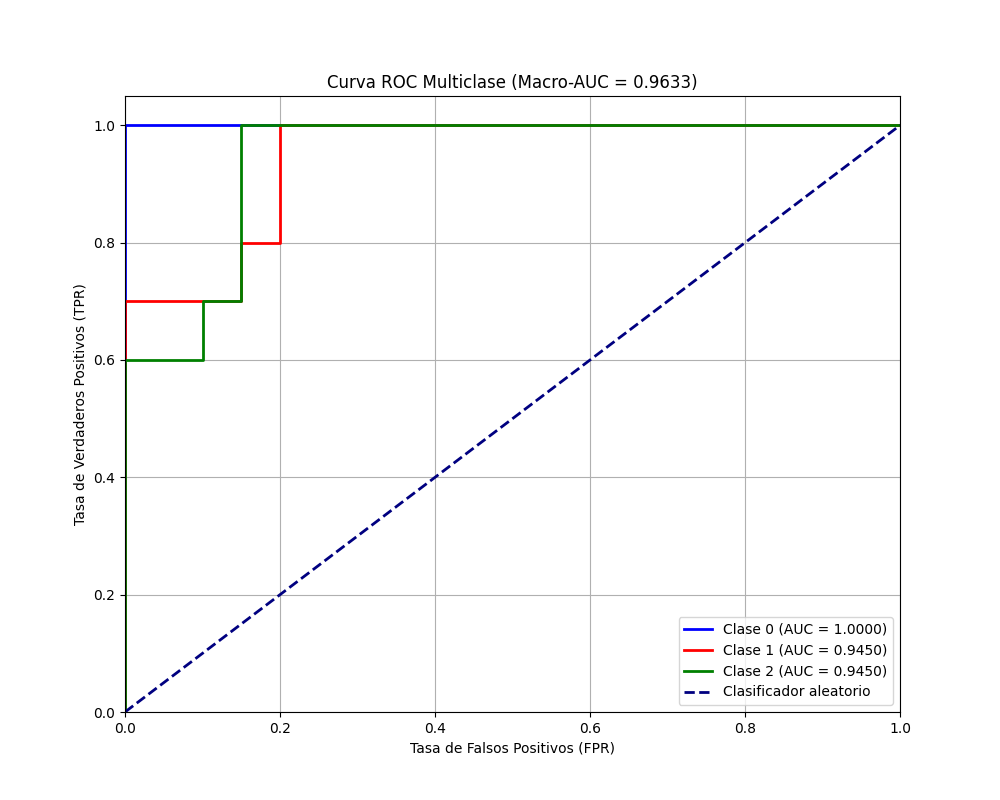

The table this chart was drawn from, first rows:
metric, value
Sensibilidad, 0.8
Exactitud, 0.8
Especificidad, 0.9
Recall, 0.8
Precisión, 0.8
Tasa de Falsos Negativos, 0.2
Tasa de Falsos Positivos, 0.1
F1-score, 0.8
AUC, 0.9633
